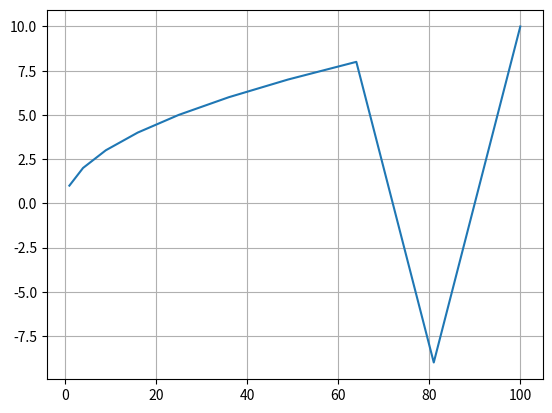

This figure's Python source:
import matplotlib.pyplot as plt
x=[1,2,3,4,5,6,7,8,-9,10]
y=[x*x for x in x]

plt.plot(y,x)
plt.grid(True)
plt.show()